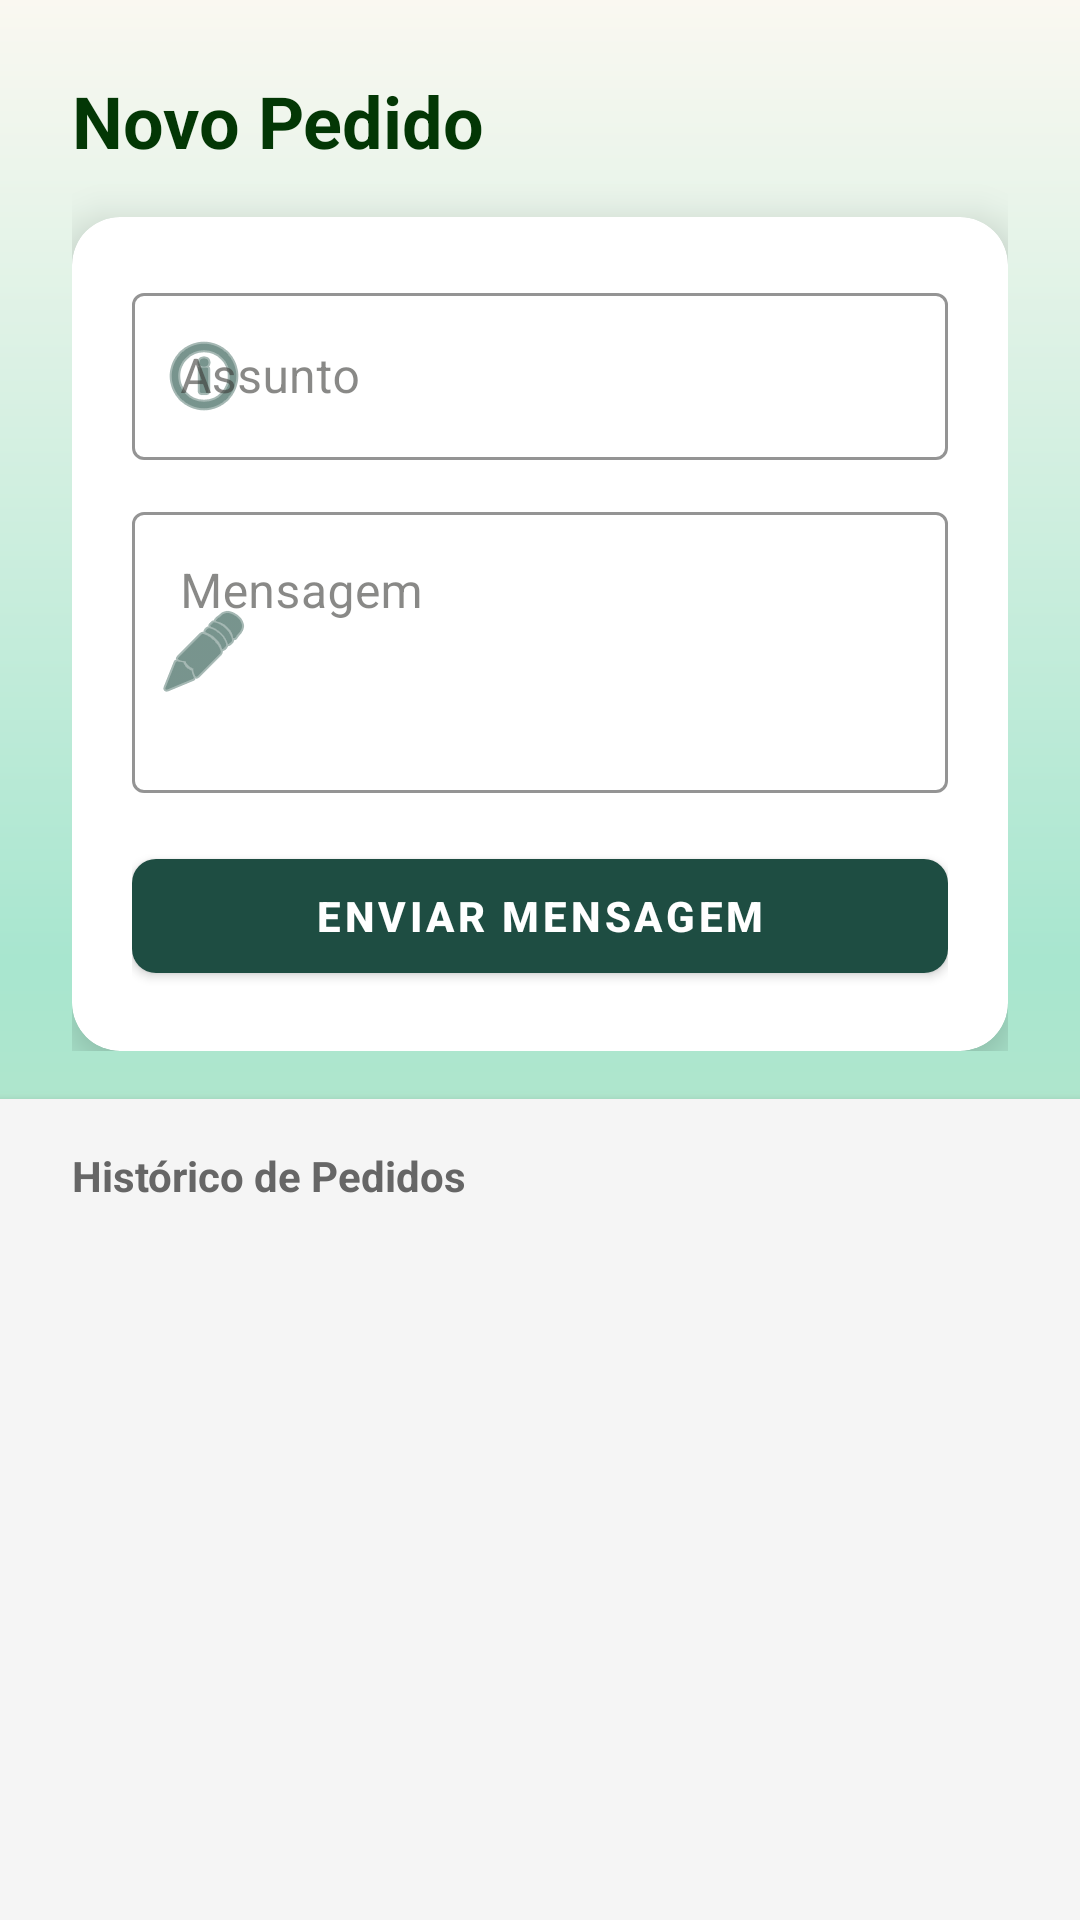

Write the Android layout XML for this screen, with the resource values it uses.
<!-- AndroidManifest.xml: application theme Theme.EcoTrack -->
<!-- res/layout/activity_enviar_mensagem.xml -->
<?xml version="1.0" encoding="utf-8"?>
<LinearLayout xmlns:android="http://schemas.android.com/apk/res/android"
    xmlns:app="http://schemas.android.com/apk/res-auto"
    android:layout_width="match_parent"
    android:layout_height="match_parent"
    android:orientation="vertical"
    android:background="@drawable/gradient_verde">

    <LinearLayout
        android:layout_width="match_parent"
        android:layout_height="wrap_content"
        android:orientation="vertical"
        android:paddingStart="24dp"
        android:paddingEnd="24dp"
        android:paddingTop="24dp"
        android:paddingBottom="16dp">

        <TextView
            android:layout_width="wrap_content"
            android:layout_height="wrap_content"
            android:text="Novo Pedido"
            android:textColor="@color/green"
            android:textSize="24sp"
            android:textStyle="bold"
            android:layout_marginBottom="16dp"/>

        <com.google.android.material.card.MaterialCardView
            android:layout_width="match_parent"
            android:layout_height="wrap_content"
            app:cardCornerRadius="16dp"
            app:cardElevation="8dp"
            app:cardBackgroundColor="#FFFFFF">

            <LinearLayout
                android:layout_width="match_parent"
                android:layout_height="wrap_content"
                android:orientation="vertical"
                android:padding="20dp">

                <com.google.android.material.textfield.TextInputLayout
                    android:layout_width="match_parent"
                    android:layout_height="wrap_content"
                    android:hint="Assunto"
                    app:startIconDrawable="@android:drawable/ic_menu_info_details"
                    app:startIconTint="#1E4D42"
                    app:boxStrokeColor="#1E4D42"
                    app:hintTextColor="#1E4D42"
                    style="@style/Widget.MaterialComponents.TextInputLayout.OutlinedBox"
                    android:layout_marginBottom="12dp">

                    <com.google.android.material.textfield.TextInputEditText
                        android:id="@+id/etAssunto"
                        android:layout_width="match_parent"
                        android:layout_height="wrap_content"
                        android:inputType="textCapSentences"
                        android:textColor="#000000"/>
                </com.google.android.material.textfield.TextInputLayout>

                <com.google.android.material.textfield.TextInputLayout
                    android:layout_width="match_parent"
                    android:layout_height="wrap_content"
                    android:hint="Mensagem"
                    app:startIconDrawable="@android:drawable/ic_menu_edit"
                    app:startIconTint="#1E4D42"
                    app:boxStrokeColor="#1E4D42"
                    app:hintTextColor="#1E4D42"
                    style="@style/Widget.MaterialComponents.TextInputLayout.OutlinedBox"
                    android:layout_marginBottom="16dp">

                    <com.google.android.material.textfield.TextInputEditText
                        android:id="@+id/etMensagem"
                        android:layout_width="match_parent"
                        android:layout_height="wrap_content"
                        android:inputType="textMultiLine|textCapSentences"
                        android:minLines="3"
                        android:gravity="top|start"
                        android:textColor="#000000"/>
                </com.google.android.material.textfield.TextInputLayout>

                <com.google.android.material.button.MaterialButton
                    android:id="@+id/btnEnviar"
                    android:layout_width="match_parent"
                    android:layout_height="50dp"
                    android:text="Enviar Mensagem"
                    android:textColor="#FFFFFF"
                    android:textStyle="bold"
                    app:backgroundTint="#1E4D42"
                    app:cornerRadius="8dp"/>

            </LinearLayout>
        </com.google.android.material.card.MaterialCardView>
    </LinearLayout>

    <LinearLayout
        android:layout_width="match_parent"
        android:layout_height="0dp"
        android:layout_weight="1"
        android:orientation="vertical"
        android:background="#F5F5F5"
        android:elevation="4dp">

        <TextView
            android:layout_width="match_parent"
            android:layout_height="wrap_content"
            android:text="Histórico de Pedidos"
            android:textColor="#666666"
            android:textSize="14sp"
            android:textStyle="bold"
            android:paddingStart="24dp"
            android:paddingTop="16dp"
            android:paddingBottom="8dp"/>

        <ListView
            android:id="@+id/listMensagens"
            android:layout_width="match_parent"
            android:layout_height="match_parent"
            android:divider="@android:color/transparent"
            android:dividerHeight="8dp"
            android:padding="16dp"
            android:clipToPadding="false"
            android:scrollbarStyle="outsideOverlay"/>

    </LinearLayout>

</LinearLayout>
<!-- resources referenced by this layout -->
<resources>
  <color name="green">#033705</color>
  <!-- drawable gradient_verde (drawable) -->
  <shape xmlns:android="http://schemas.android.com/apk/res/android">
      <gradient
          android:startColor="@color/pastel_lightgreen"
          android:centerColor="@color/mint_start"
          android:endColor="@color/pastel_whitewarm"
          android:angle="90" />
  
      <corners android:radius="0dp" />
  </shape>
  <style name="Theme.EcoTrack" parent="Theme.MaterialComponents.Light.NoActionBar">
          
          <item name="colorPrimary">@color/colorPrimary</item>
          <item name="colorOnPrimary">@color/colorOnPrimary</item>
          <item name="colorSecondary">@color/colorSecondary</item>
          <item name="colorOnSecondary">@color/colorOnSecondary</item>
  
          
          <item name="colorOnBackground">@color/background_beige</item>
          <item name="colorSurface">@color/colorSurface</item>
          <item name="colorOnSurface">@color/colorOnSurface</item>
          <item name="android:windowBackground">@color/background_beige</item>
  
          
          <item name="colorPrimaryContainer">@color/colorPrimaryContainer</item>
          <item name="colorOnPrimaryContainer">@color/colorOnPrimaryContainer</item>
          <item name="colorSecondaryContainer">@color/colorSecondaryContainer</item>
          <item name="colorOnSecondaryContainer">@color/colorOnSecondaryContainer</item>
  
          
          <item name="colorError">@color/colorError</item>
          <item name="colorOnError">@color/colorOnError</item>
          <item name="colorErrorContainer">@color/colorErrorContainer</item>
          <item name="colorOnErrorContainer">@color/colorOnErrorContainer</item>
  
          
          <item name="colorOutline">@color/colorOutline</item>
  
          
          <item name="android:textColorPrimary">@color/text_primary</item>
          <item name="android:textColorSecondary">@color/text_secondary</item>
  
          
          <item name="android:statusBarColor">@color/colorPrimary</item>
          <item name="android:navigationBarColor">@color/background_beige</item>
      </style>
  <color name="pastel_lightgreen">#D7E8C1</color>
  <color name="mint_start">#A8E6CF</color>
  <color name="pastel_whitewarm">#FAF8F1</color>
  <color name="colorPrimary">#2E7D5B</color>
  <color name="colorOnPrimary">#FFFFFF</color>
  <color name="colorSecondary">#52644F</color>
  <color name="colorOnSecondary">#FFFFFF</color>
  <color name="background_beige">#FFFDF8</color>
  <color name="colorSurface">#FAF7F2</color>
  <color name="colorOnSurface">#3B3A37</color>
  <color name="colorPrimaryContainer">#BFE3CF</color>
  <color name="colorOnPrimaryContainer">#1A3B2C</color>
  <color name="colorSecondaryContainer">#D5E8D7</color>
  <color name="colorOnSecondaryContainer">#1F352F</color>
  <color name="colorError">#B3261E</color>
  <color name="colorOnError">#FFFFFF</color>
  <color name="colorErrorContainer">#F9DEDC</color>
  <color name="colorOnErrorContainer">#410E0B</color>
  <color name="colorOutline">#D8D2C8</color>
  <color name="text_primary">#2E2E2E</color>
  <color name="text_secondary">#7A7A7A</color>
</resources>
